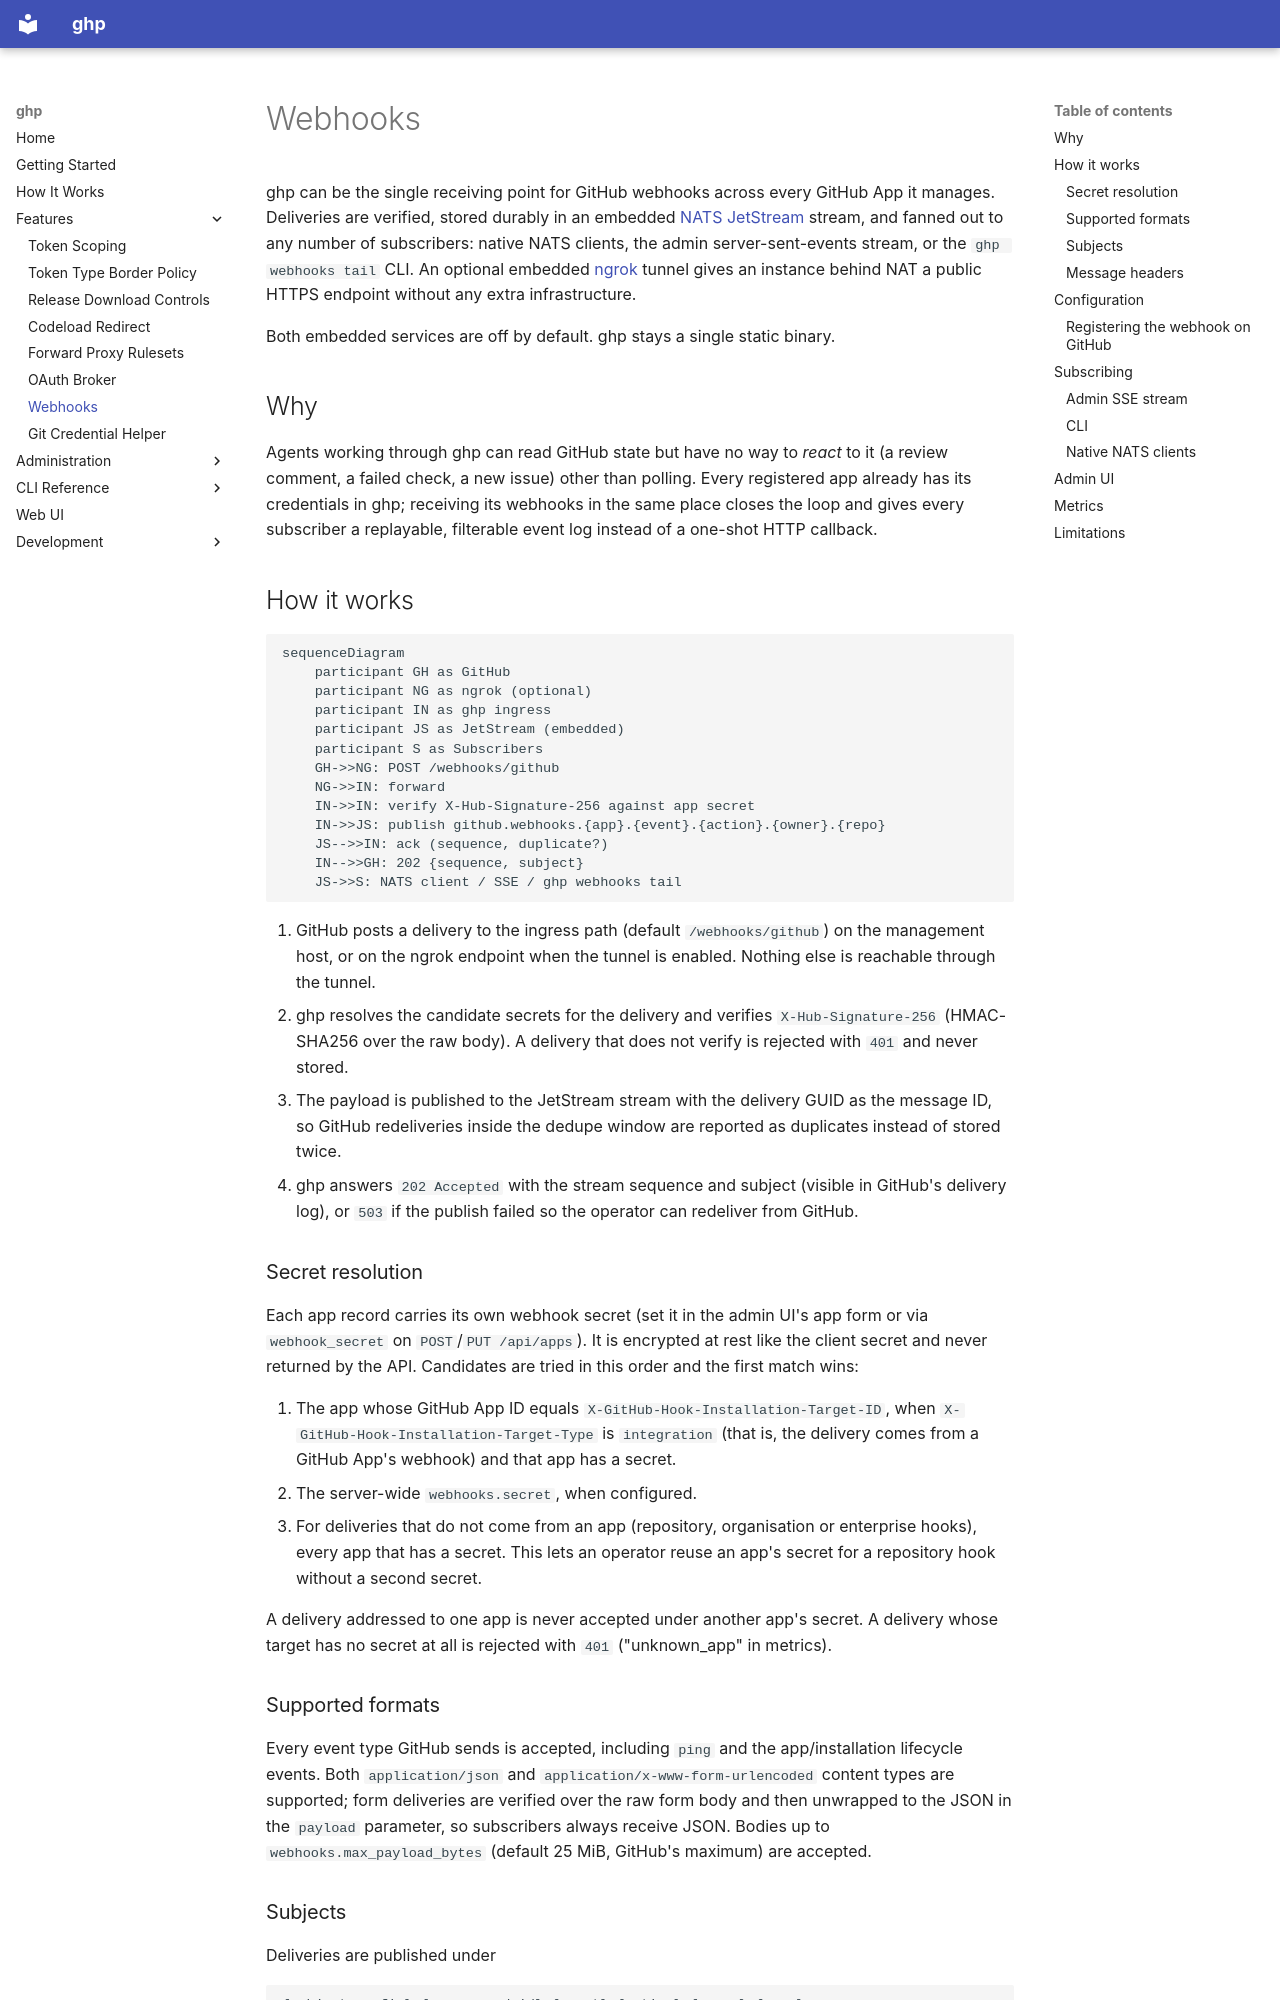

repository: goodtune/ghp · page: features/webhooks/index.html · generator: mkdocs

# Webhooks

ghp can be the single receiving point for GitHub webhooks across every GitHub
App it manages. Deliveries are verified, stored durably in an embedded
[NATS JetStream](https://docs.nats.io/nats-concepts/jetstream) stream, and
fanned out to any number of subscribers: native NATS clients, the admin
server-sent-events stream, or the `ghp webhooks tail` CLI. An optional embedded
[ngrok](https://ngrok.com) tunnel gives an instance behind NAT a public HTTPS
endpoint without any extra infrastructure.

Both embedded services are off by default. ghp stays a single static binary.

## Why

Agents working through ghp can read GitHub state but have no way to *react*
to it (a review comment, a failed check, a new issue) other than polling.
Every registered app already has its credentials in ghp; receiving its
webhooks in the same place closes the loop and gives every subscriber a
replayable, filterable event log instead of a one-shot HTTP callback.

## How it works

```mermaid
sequenceDiagram
    participant GH as GitHub
    participant NG as ngrok (optional)
    participant IN as ghp ingress
    participant JS as JetStream (embedded)
    participant S as Subscribers
    GH->>NG: POST /webhooks/github
    NG->>IN: forward
    IN->>IN: verify X-Hub-Signature-256 against app secret
    IN->>JS: publish github.webhooks.{app}.{event}.{action}.{owner}.{repo}
    JS-->>IN: ack (sequence, duplicate?)
    IN-->>GH: 202 {sequence, subject}
    JS->>S: NATS client / SSE / ghp webhooks tail
```

1. GitHub posts a delivery to the ingress path (default `/webhooks/github`)
   on the management host, or on the ngrok endpoint when the tunnel is
   enabled. Nothing else is reachable through the tunnel.
2. ghp resolves the candidate secrets for the delivery and verifies
   `X-Hub-Signature-256` (HMAC-SHA256 over the raw body). A delivery that does
   not verify is rejected with `401` and never stored.
3. The payload is published to the JetStream stream with the delivery GUID as
   the message ID, so GitHub redeliveries inside the dedupe window are
   reported as duplicates instead of stored twice.
4. ghp answers `202 Accepted` with the stream sequence and subject (visible in
   GitHub's delivery log), or `503` if the publish failed so the operator can
   redeliver from GitHub.

### Secret resolution

Each app record carries its own webhook secret (set it in the admin UI's app
form or via `webhook_secret` on `POST`/`PUT /api/apps`). It is encrypted at
rest like the client secret and never returned by the API. Candidates are
tried in this order and the first match wins:

1. The app whose GitHub App ID equals `X-GitHub-Hook-Installation-Target-ID`,
   when `X-GitHub-Hook-Installation-Target-Type` is `integration` (that is,
   the delivery comes from a GitHub App's webhook) and that app has a secret.
2. The server-wide `webhooks.secret`, when configured.
3. For deliveries that do not come from an app (repository, organisation or
   enterprise hooks), every app that has a secret. This lets an operator
   reuse an app's secret for a repository hook without a second secret.

A delivery addressed to one app is never accepted under another app's
secret. A delivery whose target has no secret at all is rejected with
`401` ("unknown_app" in metrics).
